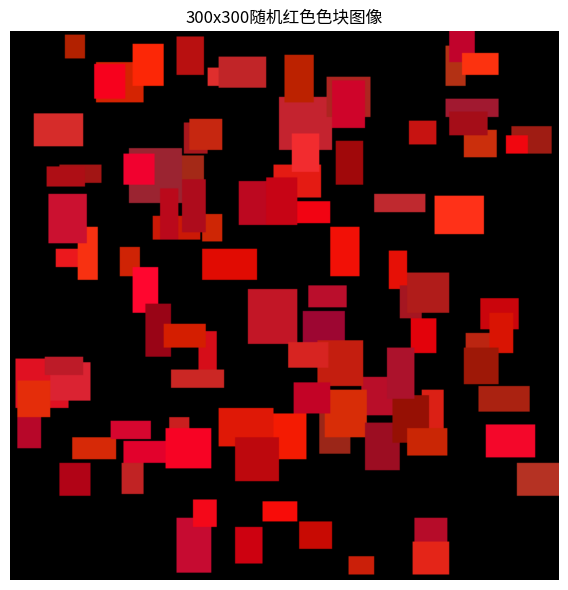

Here is the Python script that generated this plot:
import numpy as np
import matplotlib.pyplot as plt
import random

def generate_random_red_blocks(width=300, height=300, num_blocks=100):
    """
    生成包含随机红色色块的图像
    
    参数:
    width: 图像宽度
    height: 图像高度
    num_blocks: 红色色块数量
    
    返回:
    image: 生成的numpy图像数组
    """
    # 创建黑色背景图像
    image = np.zeros((height, width, 3), dtype=np.uint8)
    
    # 生成随机红色色块
    for _ in range(num_blocks):
        # 随机色块大小 (10-30像素)
        block_width = random.randint(10, 30)
        block_height = random.randint(10, 30)
        
        # 随机位置 (确保色块完全在图像内)
        x = random.randint(0, width - block_width)
        y = random.randint(0, height - block_height)
        
        # 随机红色调 (R: 150-255, G: 0-50, B: 0-50)
        r = random.randint(150, 255)
        g = random.randint(0, 50)
        b = random.randint(0, 50)
        
        # 在图像上绘制色块
        image[y:y+block_height, x:x+block_width] = [r, g, b]
    
    return image

def display_image(image):
    """
    使用matplotlib显示图像
    """
    plt.figure(figsize=(6, 6))
    plt.imshow(image)
    plt.title('300x300随机红色色块图像')
    plt.axis('off')  # 隐藏坐标轴
    plt.tight_layout()
    plt.show()

def main():
    # 生成图像
    print("正在生成300x300随机红色色块图像...")
    image = generate_random_red_blocks(width=300, height=300, num_blocks=100)
    
    # 显示图像
    print("正在显示图像...")
    display_image(image)
    
    # 保存图像（可选）
    # plt.imsave('random_red_blocks.png', image)
    # print("图像已保存为random_red_blocks.png")

if __name__ == "__main__":
    main()
